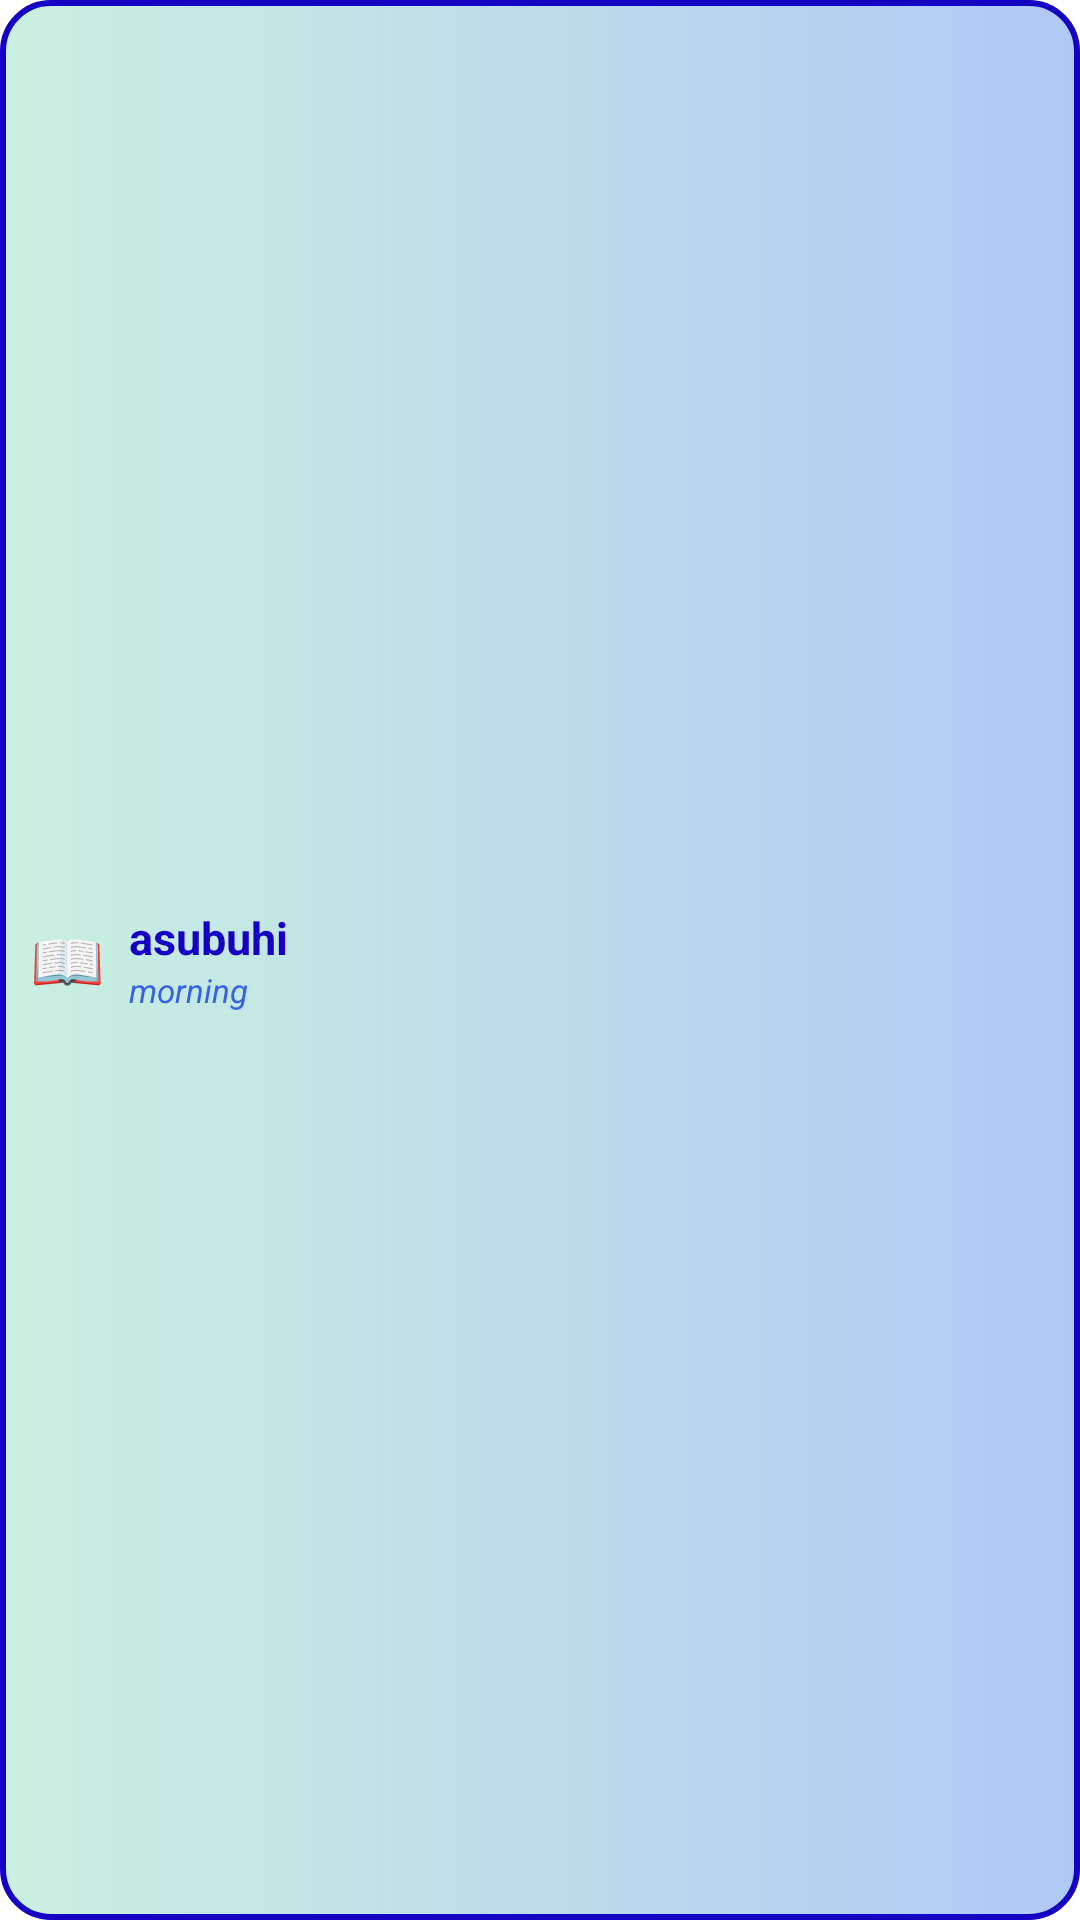

Write the Android layout XML for this screen, with the resource values it uses.
<!-- AndroidManifest.xml: application theme Theme.SwahiLib.Splash -->
<!-- res/layout/widget_small_compact.xml -->
<?xml version="1.0" encoding="utf-8"?>
<LinearLayout xmlns:android="http://schemas.android.com/apk/res/android"
    android:id="@+id/widget_root"
    android:layout_width="match_parent"
    android:layout_height="match_parent"
    android:background="@drawable/widget_bg_gradient_bordered"
    android:orientation="horizontal"
    android:gravity="center_vertical"
    android:paddingStart="10dp"
    android:paddingEnd="12dp">

    <TextView
        android:layout_width="wrap_content"
        android:layout_height="wrap_content"
        android:layout_marginEnd="8dp"
        android:text="📖"
        android:textSize="20sp" />

    <LinearLayout
        android:layout_width="0dp"
        android:layout_height="wrap_content"
        android:layout_weight="1"
        android:orientation="vertical">

        <TextView
            android:id="@+id/widget_title"
            android:layout_width="match_parent"
            android:layout_height="wrap_content"
            android:text="asubuhi"
            android:textColor="@color/widget_word_text"
            android:textSize="15sp"
            android:textStyle="bold"
            android:maxLines="1"
            android:ellipsize="end" />

        <TextView
            android:id="@+id/widget_english"
            android:layout_width="match_parent"
            android:layout_height="wrap_content"
            android:text="morning"
            android:textColor="@color/widget_translation_text"
            android:textSize="11sp"
            android:textStyle="italic"
            android:maxLines="1"
            android:ellipsize="end" />

    </LinearLayout>

</LinearLayout>
<!-- resources referenced by this layout -->
<resources>
  <color name="widget_translation_text">#FF3560E8</color>
  <color name="widget_word_text">#FF1500C4</color>
  <!-- drawable widget_bg_gradient_bordered (drawable) -->
  <?xml version="1.0" encoding="utf-8"?>
  <shape xmlns:android="http://schemas.android.com/apk/res/android"
      android:shape="rectangle">
      <gradient
          android:startColor="@color/widget_gradient_start"
          android:endColor="@color/widget_gradient_end"
          android:angle="0" />
      <corners android:radius="16dp" />
      <stroke
          android:width="2dp"
          android:color="@color/widget_navy" />
  </shape>
  <style name="Theme.SwahiLib.Splash" parent="NightAdjusted.Theme.Splash">
          <item name="windowSplashScreenAnimatedIcon">@drawable/splash_icon</item>
          <item name="postSplashScreenTheme">@style/Theme.SwahiLib</item>
      </style>
  <color name="widget_gradient_start">#FFC9F0E0</color>
  <color name="widget_gradient_end">#FFAFC9F5</color>
  <color name="widget_navy">#FF1500C4</color>
  <style name="NightAdjusted.Theme.Splash" parent="Theme.SplashScreen">
          <item name="android:windowLightStatusBar" tools:targetApi="23">true</item>
          <item name="android:windowLightNavigationBar" tools:targetApi="27">true</item>
      </style>
  <!-- drawable splash_icon (drawable) -->
  <?xml version="1.0" encoding="utf-8"?>
  <layer-list xmlns:android="http://schemas.android.com/apk/res/android">
      <item
          android:width="100dp"
          android:height="100dp"
          android:gravity="center">
          <bitmap android:src="@drawable/appicon" />
      </item>
  </layer-list>
  <style name="Theme.SwahiLib" parent="NightAdjusted.Theme.SwahiLib">
          <item name="android:forceDarkAllowed" tools:targetApi="29">false</item>
      </style>
  <!-- drawable appicon: png bitmap (drawable, 72258 bytes) -->
  <style name="NightAdjusted.Theme.SwahiLib" parent="android:Theme.Material.Light.NoActionBar" />
</resources>
